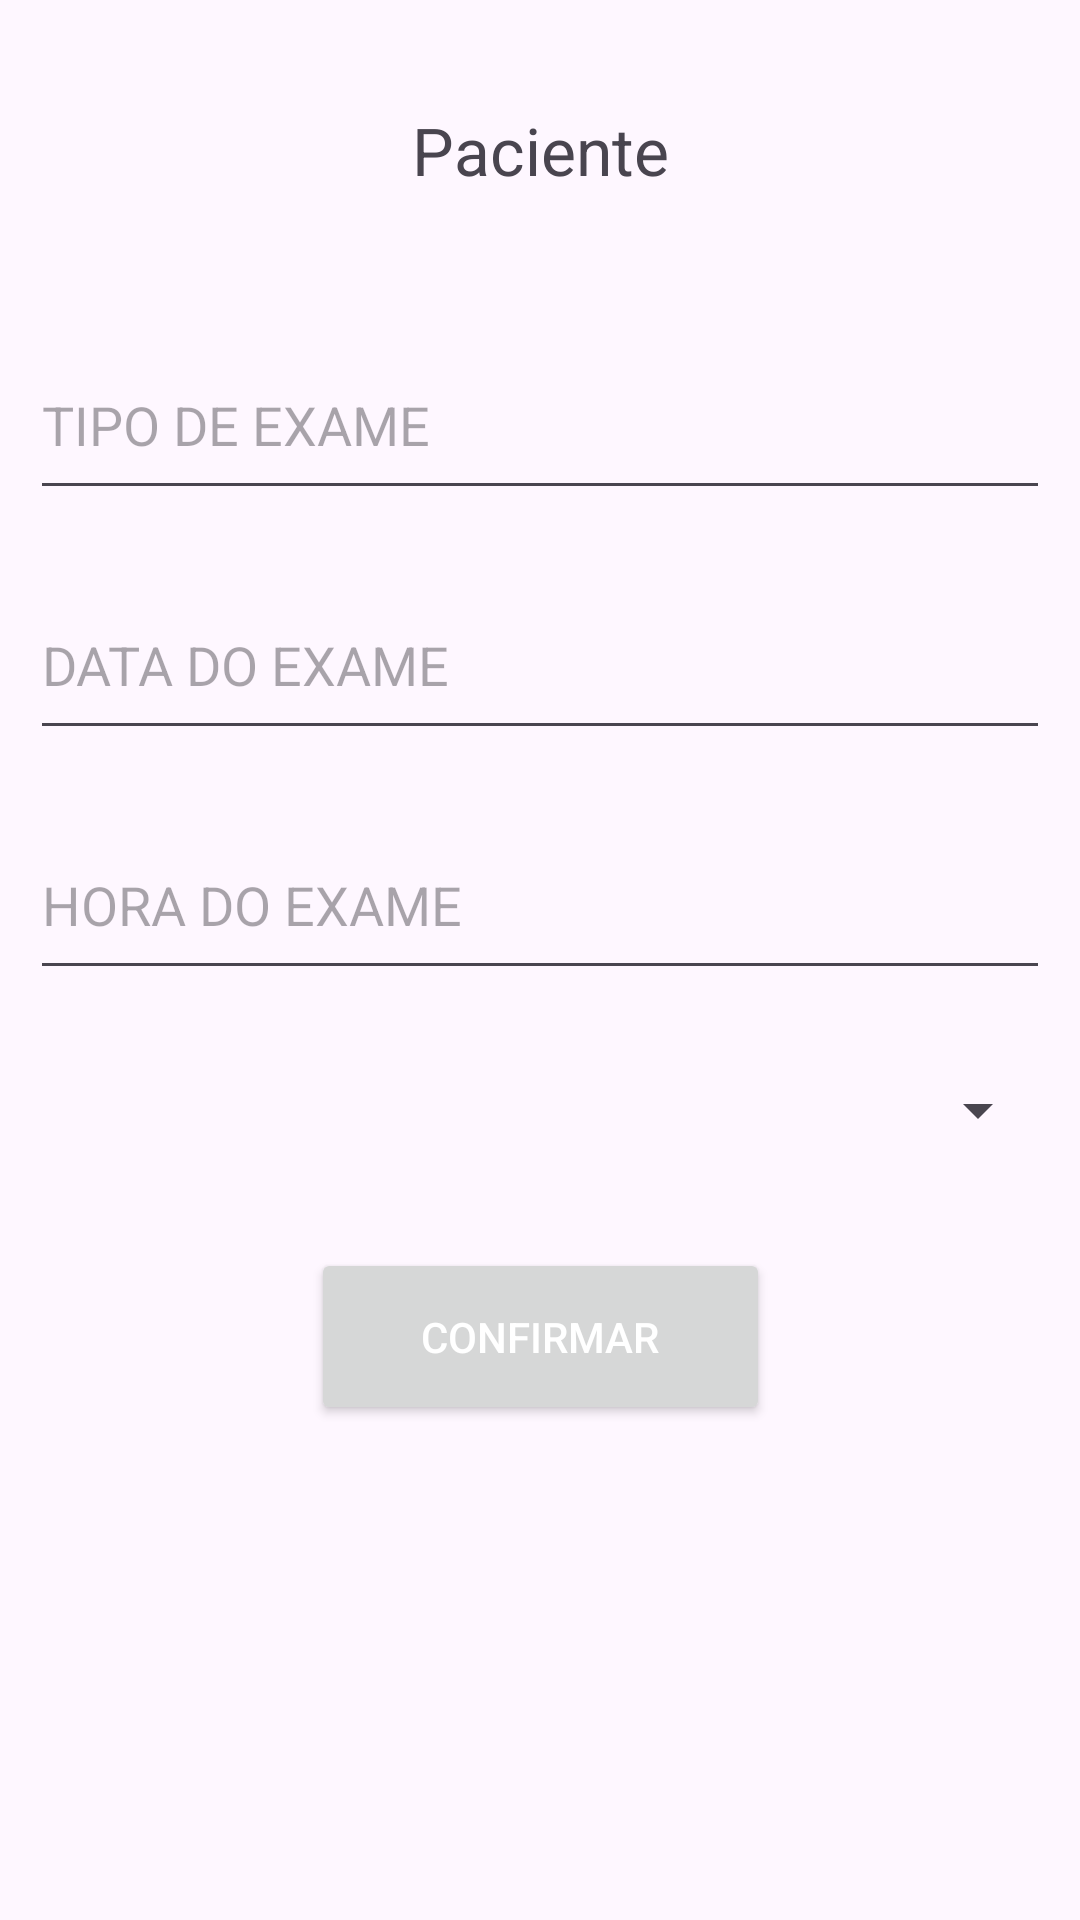

Here is an Android app screen rendered from its layout file. Give the layout XML and the strings, colors and styles it references.
<!-- AndroidManifest.xml: application theme Theme.Consulta_Facil -->
<!-- res/layout/activity_marcar_exame.xml -->
<?xml version="1.0" encoding="utf-8"?>
<androidx.constraintlayout.widget.ConstraintLayout xmlns:android="http://schemas.android.com/apk/res/android"
    xmlns:app="http://schemas.android.com/apk/res-auto"
    xmlns:tools="http://schemas.android.com/tools"
    android:layout_width="match_parent"
    android:layout_height="match_parent"
    tools:context=".Menu">

    <TextView
        android:id="@+id/textViewNameExams"
        android:layout_width="fill_parent"
        android:layout_height="60dp"
        android:layout_marginHorizontal="10dp"
        android:layout_marginTop="20dp"
        android:layout_marginBottom="20dp"
        android:gravity="center"
        android:textAlignment="center"
        android:textSize="22dp"
        android:text="Paciente"
        app:layout_constraintBottom_toTopOf="@+id/textInputTypeExam"
        app:layout_constraintEnd_toEndOf="parent"
        app:layout_constraintStart_toStartOf="parent"
        app:layout_constraintTop_toTopOf="parent" />

    <com.google.android.material.textfield.TextInputEditText
        android:id="@+id/textInputTypeExam"
        android:layout_width="fill_parent"
        android:layout_height="60dp"
        android:layout_marginHorizontal="10dp"
        android:layout_marginTop="10dp"
        android:layout_marginBottom="10dp"
        android:hint="TIPO DE EXAME"
        app:layout_constraintBottom_toTopOf="@+id/textInputDateExam"
        app:layout_constraintEnd_toEndOf="parent"
        app:layout_constraintStart_toStartOf="parent"
        app:layout_constraintTop_toBottomOf="@id/textViewNameExams" />

    <com.google.android.material.textfield.TextInputEditText
        android:id="@+id/textInputDateExam"
        android:layout_width="fill_parent"
        android:layout_height="60dp"
        android:layout_marginHorizontal="10dp"
        android:layout_marginTop="10dp"
        android:layout_marginBottom="10dp"
        android:hint="DATA DO EXAME"
        app:layout_constraintBottom_toTopOf="@+id/textInputHourExam"
        app:layout_constraintEnd_toEndOf="parent"
        app:layout_constraintStart_toStartOf="parent"
        app:layout_constraintTop_toBottomOf="@+id/textInputTypeExam" />

    <com.google.android.material.textfield.TextInputEditText
        android:id="@+id/textInputHourExam"
        android:layout_width="fill_parent"
        android:layout_height="60dp"
        android:layout_marginHorizontal="10dp"
        android:layout_marginTop="10dp"
        android:layout_marginBottom="10dp"
        android:hint="HORA DO EXAME"
        app:layout_constraintBottom_toTopOf="@+id/SpinnerHospitalExam"
        app:layout_constraintEnd_toEndOf="parent"
        app:layout_constraintHorizontal_bias="0.777"
        app:layout_constraintStart_toStartOf="parent"
        app:layout_constraintTop_toBottomOf="@+id/textInputDateExam" />

    <Spinner
        android:id="@+id/SpinnerHospitalExam"
        android:layout_width="fill_parent"
        android:layout_height="60dp"
        android:layout_marginHorizontal="10dp"
        android:layout_marginBottom="20dp"
        app:layout_constraintBottom_toTopOf="@+id/cadastrarExame"
        app:layout_constraintEnd_toEndOf="parent"
        app:layout_constraintStart_toStartOf="parent"
        app:layout_constraintTop_toBottomOf="@+id/textInputHourExam" />

    <Button
        android:id="@+id/cadastrarExame"
        android:layout_width="153dp"
        android:layout_height="59dp"
        android:layout_marginTop="30dp"
        android:layout_marginBottom="109dp"
        android:text="Confirmar"
        android:textColor="#FFFFFF"
        android:textColorHighlight="#ED0000"
        android:textColorHint="#FF0404"
        android:textColorLink="#E600FF"
        app:layout_constraintBottom_toBottomOf="parent"
        app:layout_constraintEnd_toEndOf="parent"
        app:layout_constraintStart_toStartOf="parent"
        app:layout_constraintTop_toBottomOf="@+id/textInputHourExam"
        app:rippleColor="#AF0909"
        app:strokeColor="#BC0808" />

    <androidx.constraintlayout.widget.Guideline
        android:id="@+id/guideline"
        android:layout_width="wrap_content"
        android:layout_height="wrap_content"
        android:orientation="vertical"
        app:layout_constraintGuide_begin="-47dp" />


</androidx.constraintlayout.widget.ConstraintLayout>
<!-- resources referenced by this layout -->
<resources>
  <style name="Theme.Consulta_Facil" parent="Base.Theme.Consulta_Facil" />
  <style name="Base.Theme.Consulta_Facil" parent="Theme.Material3.DayNight.NoActionBar">
          
          
      </style>
</resources>
